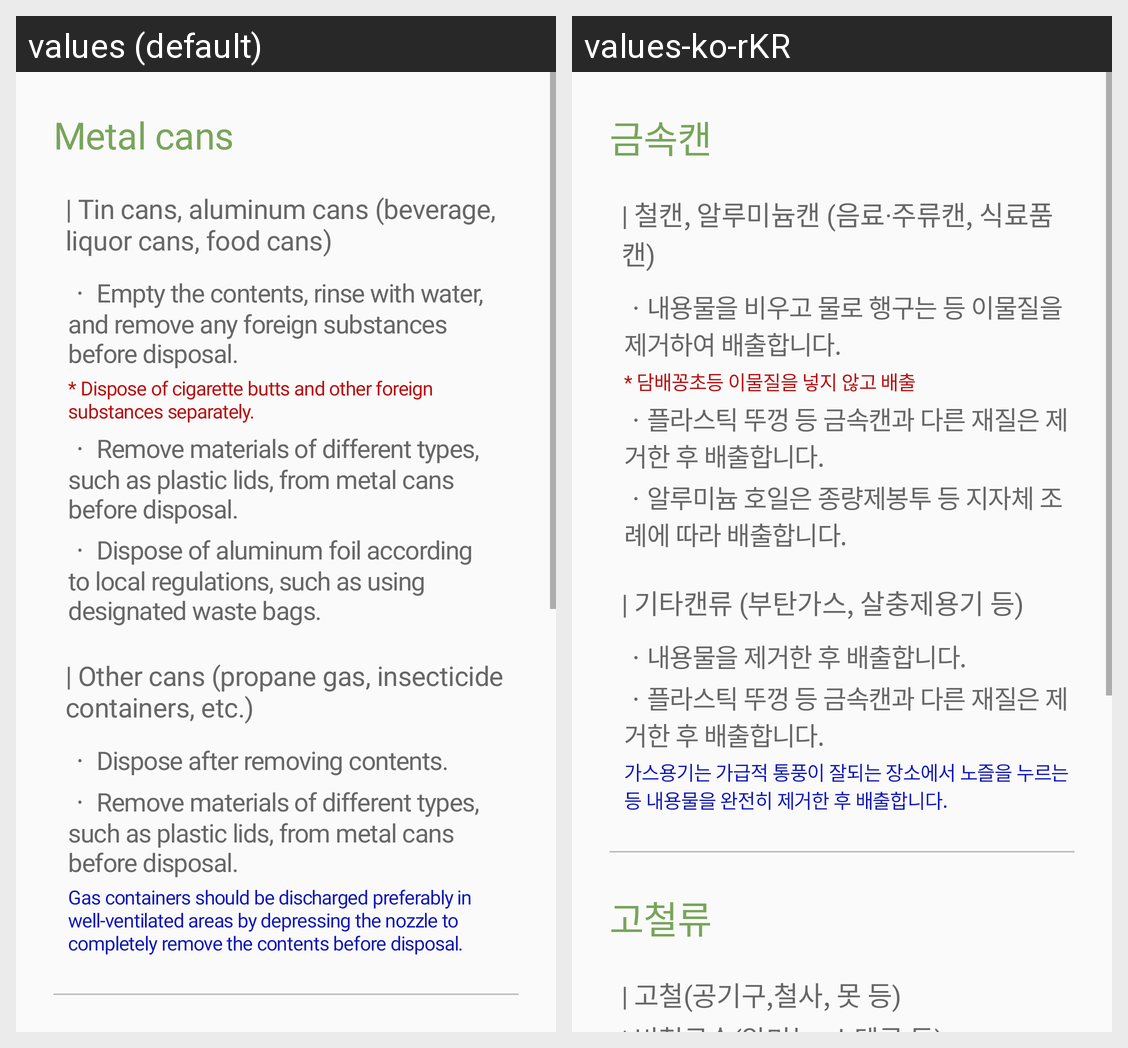

For this localized Android screen grid, give each drawn string resource with its value in every locale shown.
Android screen res/layout/description_screen_can.xml rendered under 2 locales, left to right: values (default), values-ko-rKR. Device: Nexus 5 (rendered at 1080×1920; each locale shown at half size, 540×960, under a caption strip naming it); theme Theme.RecyclingApp.
Strings drawn on this screen, with the default value and each locale's value (text and hints the layout hard-codes, and strings that could not be matched under every locale, appear in the picture but are not listed):

can_1
  values: Metal cans
  values-ko-rKR: 금속캔

can_2
  values: | Tin cans, aluminum cans (beverage, liquor cans, food cans)
  values-ko-rKR: | 철캔, 알루미늄캔 (음료·주류캔, 식료품캔)

can_3
  values: ㆍ Empty the contents, rinse with water, and remove any foreign substances before disposal.
  values-ko-rKR: ㆍ내용물을 비우고 물로 행구는 등 이물질을 제거하여 배출합니다.

can_6
  values: * Dispose of cigarette butts and other foreign substances separately.
  values-ko-rKR: * 담배꽁초등 이물질을 넣지 않고 배출

can_4
  values: ㆍ Remove materials of different types, such as plastic lids, from metal cans before disposal.
  values-ko-rKR: ㆍ플라스틱 뚜껑 등 금속캔과 다른 재질은 제거한 후 배출합니다.

can_5
  values: ㆍ Dispose of aluminum foil according to local regulations, such as using designated waste bags.
  values-ko-rKR: ㆍ알루미늄 호일은 종량제봉투 등 지자체 조례에 따라 배출합니다.

can_7
  values: | Other cans (propane gas, insecticide containers, etc.)
  values-ko-rKR: | 기타캔류 (부탄가스, 살충제용기 등)

can_8
  values: ㆍ Dispose after removing contents.
  values-ko-rKR: ㆍ내용물을 제거한 후 배출합니다.

can_10
  values: Gas containers should be discharged preferably in well-ventilated areas by depressing the nozzle to completely remove the contents before disposal.
  values-ko-rKR: 가스용기는 가급적 통풍이 잘되는 장소에서 노즐을 누르는 등 내용물을 완전히 제거한 후 배출합니다.
